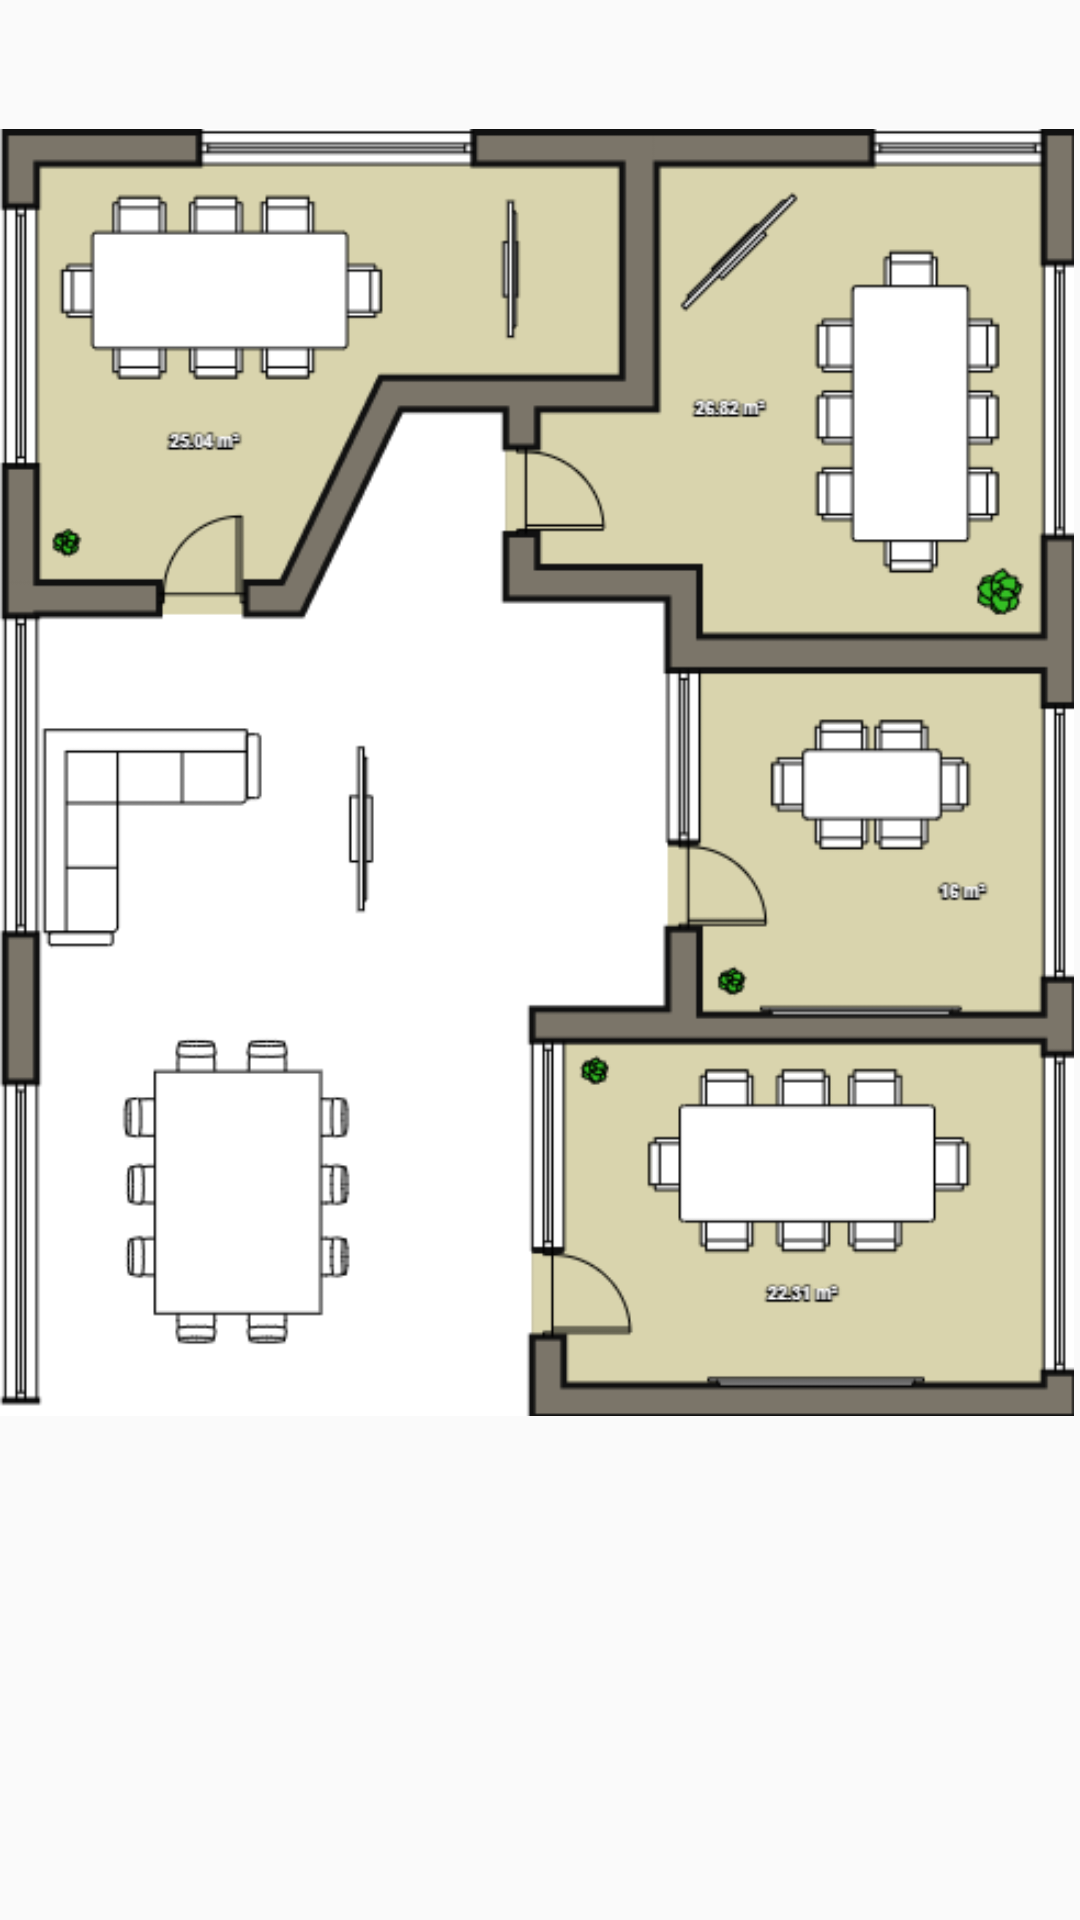

Reconstruct the res/layout file that produces this screen, plus the resources it refers to.
<!-- AndroidManifest.xml: application theme Theme.Design.Light.NoActionBar -->
<!-- res/layout/fragment_secondfloor.xml -->
<?xml version="1.0" encoding="utf-8"?>
<androidx.constraintlayout.widget.ConstraintLayout xmlns:android="http://schemas.android.com/apk/res/android"
    xmlns:app="http://schemas.android.com/apk/res-auto"
    xmlns:tools="http://schemas.android.com/tools"
    android:layout_width="match_parent"
    android:layout_height="match_parent">

    <ImageView
        android:id="@+id/floor2Image"
        android:layout_width="358dp"
        android:layout_height="515dp"
        app:layout_constraintStart_toStartOf="parent"
        app:layout_constraintTop_toTopOf="parent"
        app:srcCompat="@drawable/second_floor" />

    <Button
        android:id="@+id/room7Button"
        android:layout_width="148dp"
        android:layout_height="134dp"
        android:layout_marginBottom="324dp"
        android:alpha="@dimen/buttonOpacity"
        android:onClick="room7ButtonPressed"
        app:layout_constraintBottom_toBottomOf="@id/floor2Image"
        app:layout_constraintEnd_toEndOf="@id/floor2Image"
        app:layout_constraintHorizontal_bias="0.059"
        app:layout_constraintStart_toStartOf="@id/floor2Image" />

    <Button
        android:id="@+id/room8Button"
        android:layout_width="119dp"
        android:layout_height="148dp"
        android:layout_marginBottom="308dp"
        android:alpha="@dimen/buttonOpacity"
        android:onClick="room8ButtonPressed"
        app:layout_constraintBottom_toBottomOf="@id/floor2Image"
        app:layout_constraintEnd_toEndOf="@id/floor2Image"
        app:layout_constraintHorizontal_bias="0.928"
        app:layout_constraintStart_toStartOf="@id/floor2Image" />

    <Button
        android:id="@+id/room9Button"
        android:layout_width="115dp"
        android:layout_height="110dp"
        android:layout_marginBottom="176dp"
        android:alpha="@dimen/buttonOpacity"
        android:onClick="room9ButtonPressed"
        app:layout_constraintBottom_toBottomOf="@id/floor2Image"
        app:layout_constraintEnd_toEndOf="@id/floor2Image"
        app:layout_constraintHorizontal_bias="0.962"
        app:layout_constraintStart_toStartOf="@id/floor2Image" />

    <Button
        android:id="@+id/room10Button"
        android:layout_width="164dp"
        android:layout_height="110dp"
        android:layout_marginBottom="56dp"
        android:alpha="@dimen/buttonOpacity"
        android:onClick="room10ButtonPressed"
        app:layout_constraintBottom_toBottomOf="@id/floor2Image"
        app:layout_constraintEnd_toEndOf="@id/floor2Image"
        app:layout_constraintHorizontal_bias="0.962"
        app:layout_constraintStart_toStartOf="@id/floor2Image" />
</androidx.constraintlayout.widget.ConstraintLayout>
<!-- resources referenced by this layout -->
<resources>
  <dimen name="buttonOpacity">0.0</dimen>
  <!-- drawable second_floor: png bitmap (drawable, 36258 bytes) -->
</resources>
